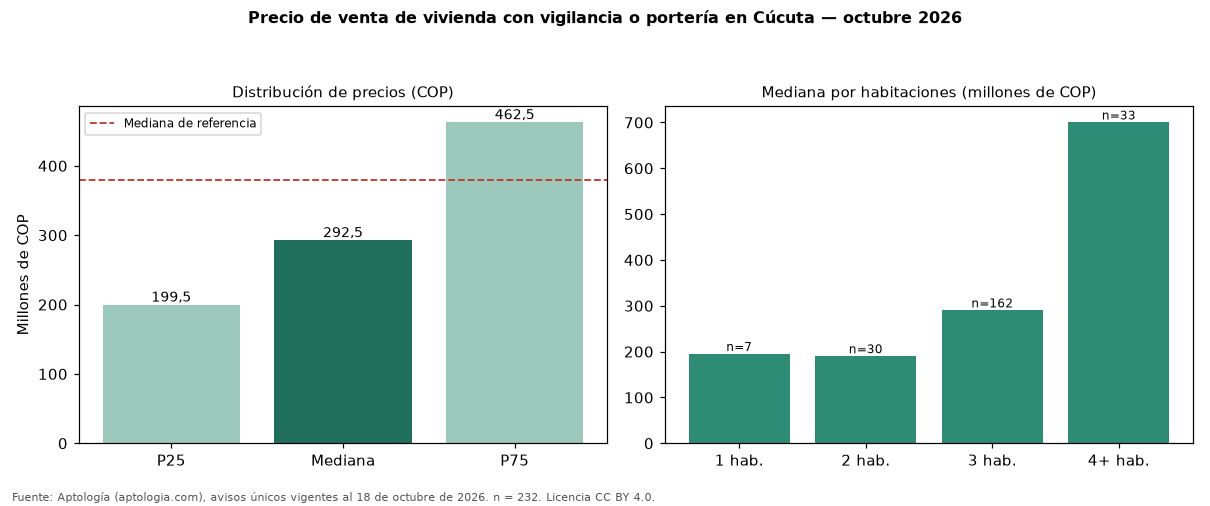

Source data for this figure (header and first rows):
seccion, metrica, valor_cop, n
precio, p25, 199500000, 232
precio, mediana, 292500000, 232
precio, p75, 462500000, 232
cop_por_m2, p25, 2803063, 232
cop_por_m2, mediana, 3358518, 232
cop_por_m2, p75, 4209344, 232
area, area_mediana_m2, 84.5, 232
habitaciones, 1, 195000000, 7
habitaciones, 2, 190000000, 30
habitaciones, 3, 290000000, 162
habitaciones, 4+, 700000000, 33
administracion, mediana, 280000, 216
estrato, moda, 3, 
parqueadero, porcentaje_con_parqueadero, 82.8, 232
referencia, mediana_referencia, 380000000, 694
referencia, mediana_cop_por_m2_referencia, 2925974, 694
comparacion, mediana_grupo_opuesto, 420000000, 445
